Labelled photos from "data", an image-classification folder in Ericdroush/Tax_Sale. The possible labels are: county view, map view, map wide view, street view.

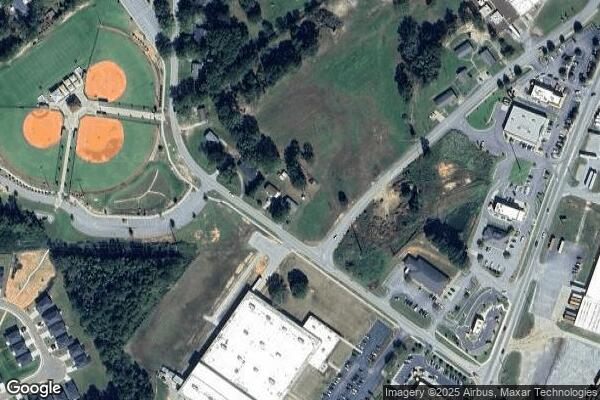
Label: map wide view

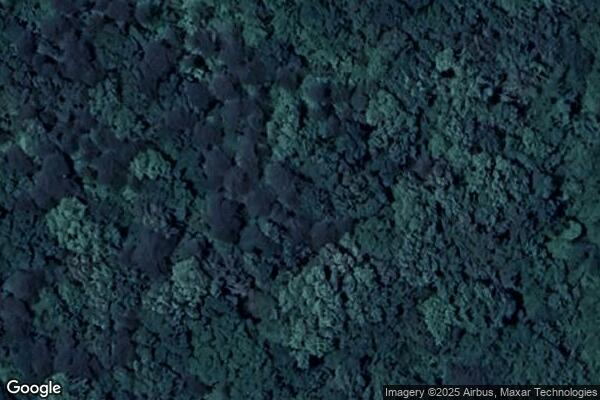
Label: map view

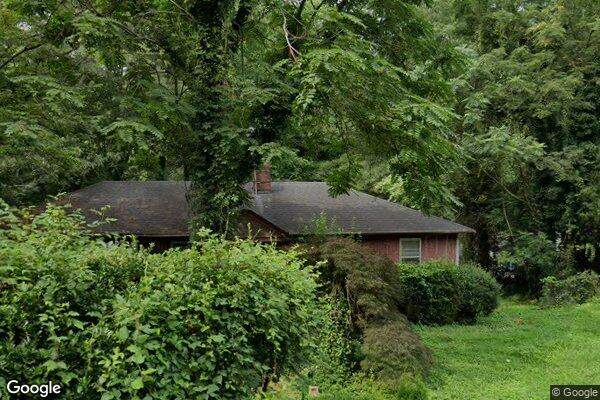
Label: street view

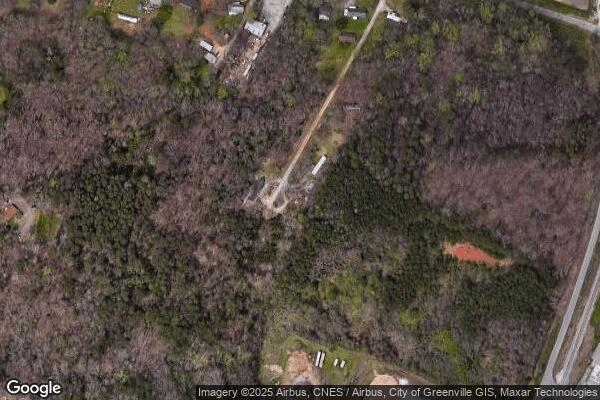
Label: map wide view

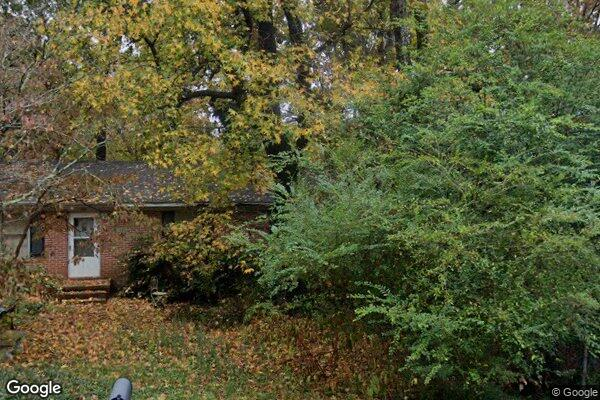
Label: street view

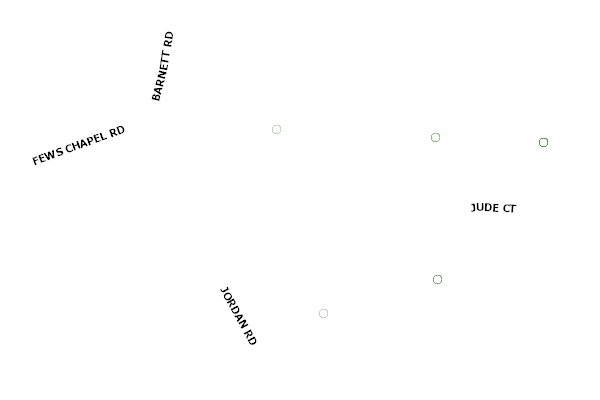
Label: county view
